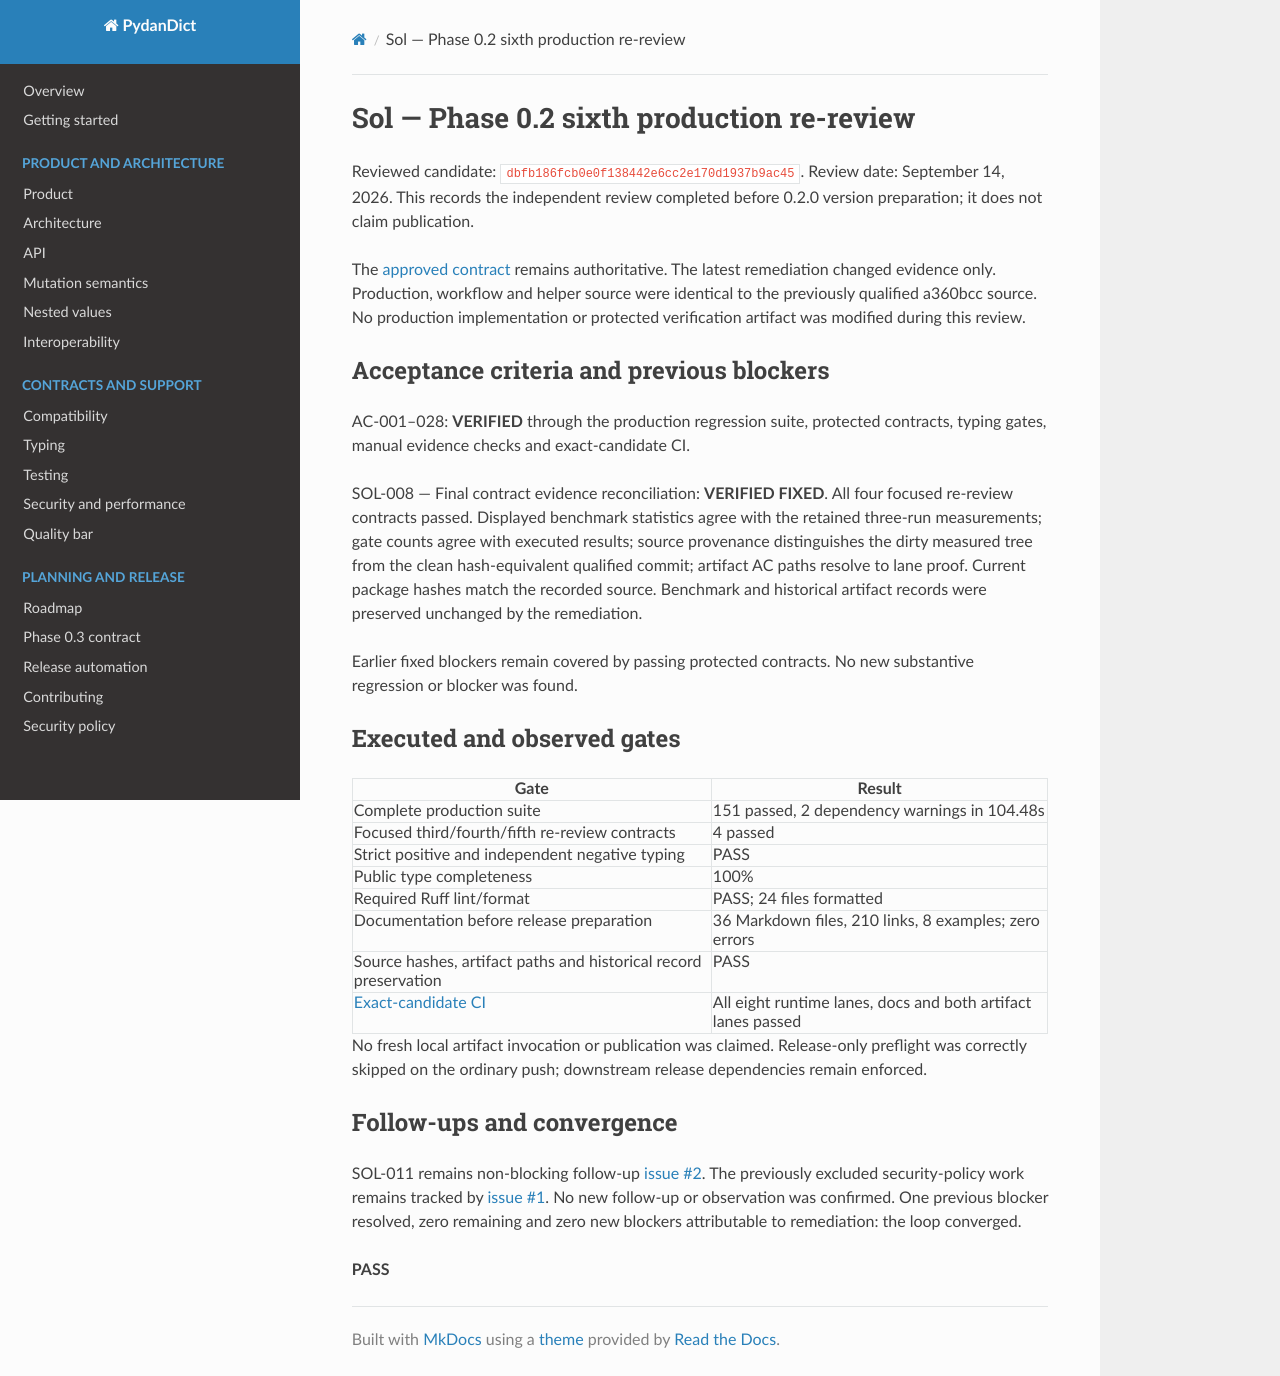

repository: eddiethedean/pydandict · page: reviews/phase-0.2-rereview-6/index.html · generator: mkdocs

# Sol — Phase 0.2 sixth production re-review

Reviewed candidate: `dbfb186fcb0e0f138442e6cc2e170d1937b9ac45`.
Review date: September 14, 2026. This records the independent review completed
before 0.2.0 version preparation; it does not claim publication.

The [approved contract](../phase-0.2-plan.md) remains authoritative. The latest
remediation changed evidence only. Production, workflow and helper source were
identical to the previously qualified a360bcc source. No production implementation
or protected verification artifact was modified during this review.

## Acceptance criteria and previous blockers

AC-001–028: **VERIFIED** through the production regression suite, protected
contracts, typing gates, manual evidence checks and exact-candidate CI.

SOL-008 — Final contract evidence reconciliation: **VERIFIED FIXED**. All four
focused re-review contracts passed. Displayed benchmark statistics agree with
the retained three-run measurements; gate counts agree with executed results;
source provenance distinguishes the dirty measured tree from the clean
hash-equivalent qualified commit; artifact AC paths resolve to lane proof.
Current package hashes match the recorded source. Benchmark and historical
artifact records were preserved unchanged by the remediation.

Earlier fixed blockers remain covered by passing protected contracts. No new
substantive regression or blocker was found.

## Executed and observed gates

| Gate | Result |
| --- | --- |
| Complete production suite | 151 passed, 2 dependency warnings in 104.48s |
| Focused third/fourth/fifth re-review contracts | 4 passed |
| Strict positive and independent negative typing | PASS |
| Public type completeness | 100% |
| Required Ruff lint/format | PASS; 24 files formatted |
| Documentation before release preparation | 36 Markdown files, 210 links, 8 examples; zero errors |
| Source hashes, artifact paths and historical record preservation | PASS |
| [Exact-candidate CI](https://github.com/eddiethedean/pydandict/actions/runs/34868170456) | All eight runtime lanes, docs and both artifact lanes passed |

No fresh local artifact invocation or publication was claimed. Release-only
preflight was correctly skipped on the ordinary push; downstream release
dependencies remain enforced.

## Follow-ups and convergence

SOL-011 remains non-blocking follow-up [issue #2](https://github.com/eddiethedean/pydandict/issues/2).
The previously excluded security-policy work remains tracked by
[issue #1](https://github.com/eddiethedean/pydandict/issues/1). No new follow-up or
observation was confirmed. One previous blocker resolved, zero remaining and zero
new blockers attributable to remediation: the loop converged.

**PASS**
